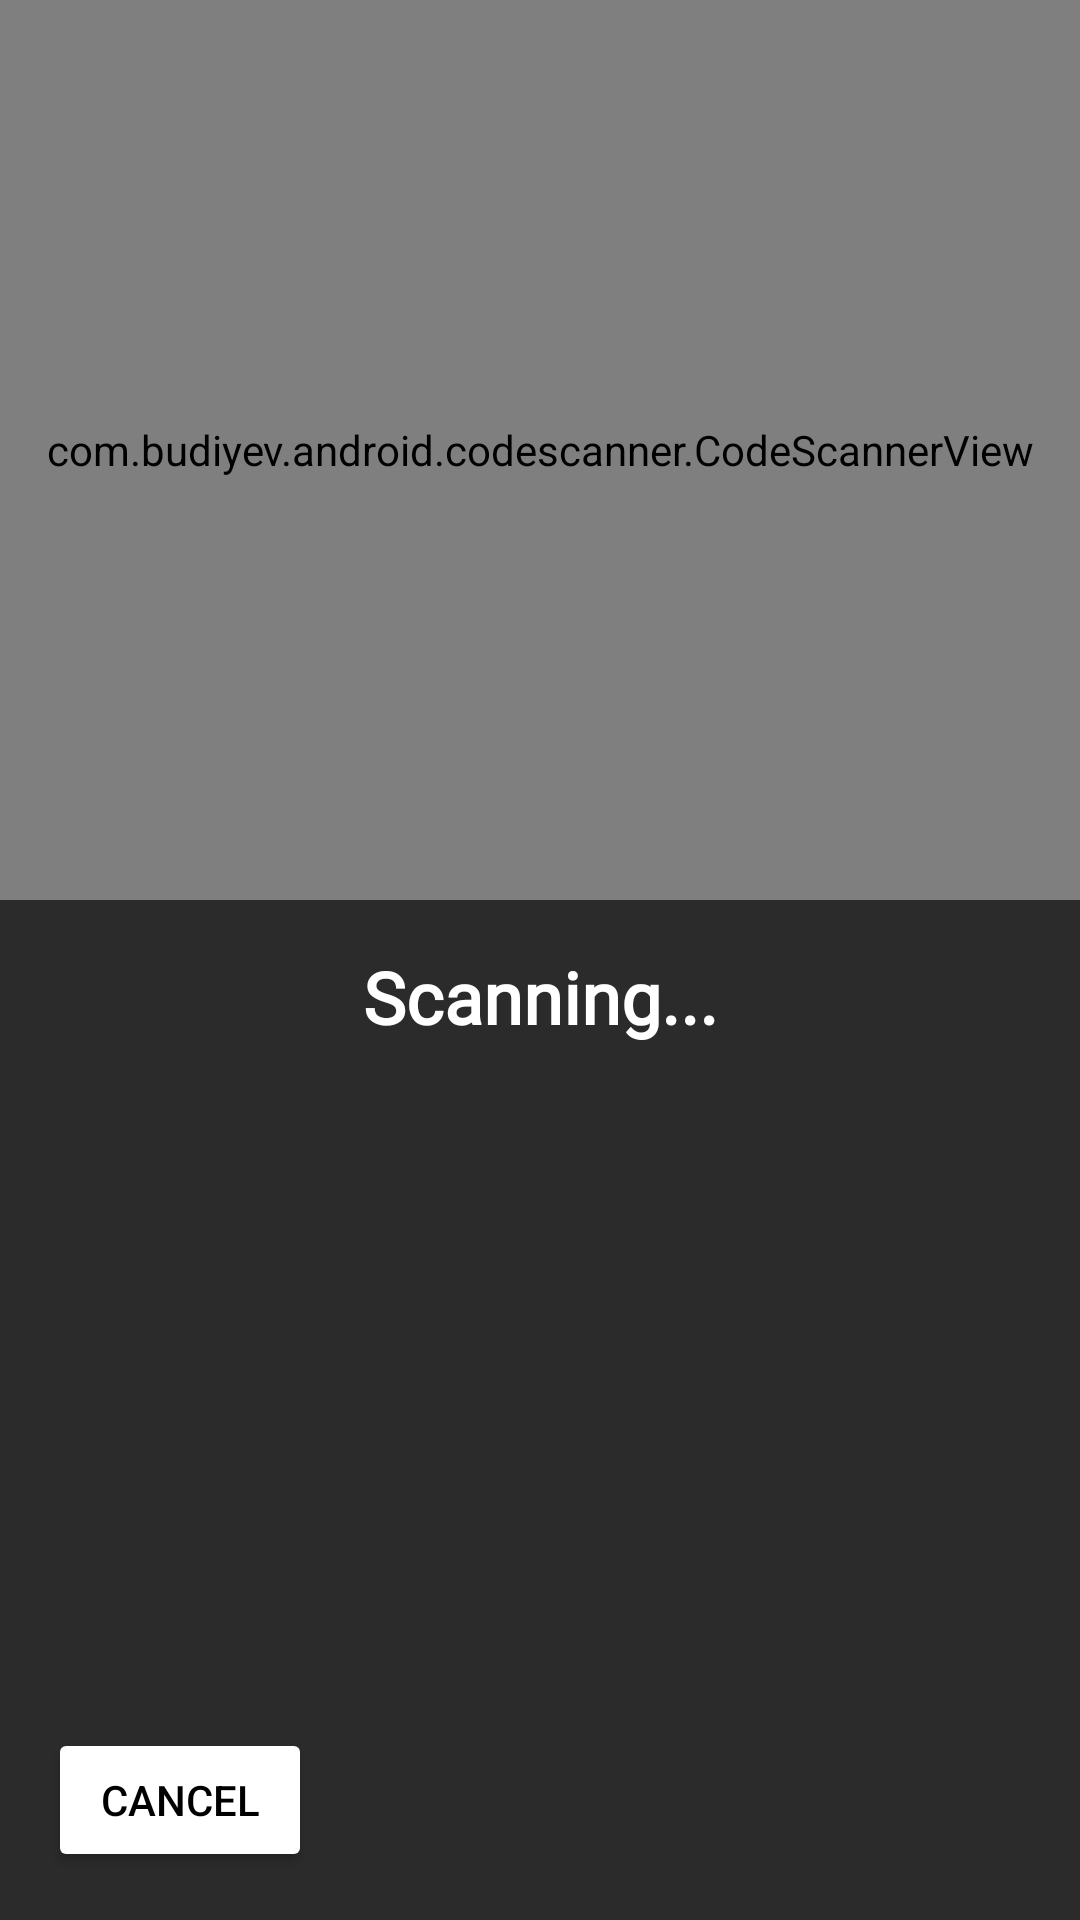

This screen was rendered from an Android layout file. Write that file and the resources it references.
<!-- AndroidManifest.xml: application theme Theme.PayPoint -->
<!-- res/layout/qrscan.xml -->
<?xml version="1.0" encoding="utf-8"?>
<RelativeLayout xmlns:android="http://schemas.android.com/apk/res/android"
    xmlns:app="http://schemas.android.com/apk/res-auto"
    xmlns:tools="http://schemas.android.com/tools"
    android:id="@+id/scan_txtPlate"
    android:layout_width="match_parent"
    android:layout_height="match_parent">

    <com.budiyev.android.codescanner.CodeScannerView
        android:id="@+id/qrscan_cam"
        android:layout_width="match_parent"
        android:layout_height="300dp"
        app:autoFocusButtonColor="@android:color/white"
        app:autoFocusButtonVisible="true"
        app:flashButtonColor="@android:color/white"
        app:flashButtonVisible="true"
        app:maskColor="#6C000000" />

    <androidx.constraintlayout.widget.ConstraintLayout
        android:layout_width="match_parent"
        android:layout_height="wrap_content"
        android:layout_below="@id/qrscan_cam"
        android:layout_alignParentStart="true"
        android:layout_alignParentBottom="true"
        android:background="#2b2b2b">

        <TextView
            android:id="@+id/scan_initStatus"
            android:layout_width="wrap_content"
            android:layout_height="wrap_content"
            android:layout_marginTop="16dp"
            android:fontFamily="@font/main_font"
            android:text="Scanning..."
            android:textAlignment="center"
            android:textColor="#FFFFFF"
            android:textSize="24sp"
            android:textStyle="bold"
            app:layout_constraintEnd_toEndOf="parent"
            app:layout_constraintStart_toStartOf="parent"
            app:layout_constraintTop_toTopOf="parent" />

        <ScrollView
            android:id="@+id/scr_scan"
            android:layout_width="match_parent"
            android:layout_height="0dp"
            android:background="#2B2B2B"
            android:paddingStart="16dp"
            android:paddingEnd="16dp"
            android:visibility="gone"
            app:layout_constraintBottom_toTopOf="@+id/scan_confirm"
            app:layout_constraintTop_toTopOf="parent"
            tools:visibility="invisible">

            <RelativeLayout
                android:layout_width="match_parent"
                android:layout_height="wrap_content">

                <TextView
                    android:id="@+id/scan_header"
                    android:layout_width="match_parent"
                    android:layout_height="wrap_content"
                    android:layout_alignParentStart="true"
                    android:layout_alignParentLeft="false"
                    android:layout_alignParentTop="true"
                    android:layout_alignParentEnd="true"
                    android:fontFamily="@font/main_font"
                    android:paddingBottom="16dp"
                    android:text="QR Status"
                    android:textAlignment="center"
                    android:textColor="#FFFFFF"
                    android:textSize="24sp"
                    android:textStyle="bold" />

                <TextView
                    android:id="@+id/textView10"
                    android:layout_width="120dp"
                    android:layout_height="wrap_content"
                    android:layout_below="@id/scan_txtDriver"
                    android:fontFamily="@font/main_font"
                    android:text="Plate Number:"
                    android:textColor="#FFFFFF"
                    android:textSize="18sp" />

                <TextView
                    android:id="@+id/scan_txtDriver"
                    android:layout_width="120dp"
                    android:layout_height="wrap_content"
                    android:layout_below="@id/scan_header"
                    android:layout_marginTop="5dp"
                    android:fontFamily="@font/main_font"
                    android:includeFontPadding="true"
                    android:paddingBottom="14dp"
                    android:text="Driver Name:"
                    android:textColor="#FFFFFF"
                    android:textSize="18sp" />

                <TextView
                    android:id="@+id/scan_drivername"
                    android:layout_width="match_parent"
                    android:layout_height="wrap_content"
                    android:layout_below="@id/scan_header"
                    android:layout_marginStart="0dp"
                    android:layout_marginTop="5dp"
                    android:layout_toEndOf="@id/scan_txtDriver"
                    android:fontFamily="@font/main_font"
                    android:paddingBottom="9dp"
                    android:text="Loading"
                    android:textColor="#FFFFFF"
                    android:textSize="20sp" />

                <TextView
                    android:id="@+id/scan_platenumber"
                    android:layout_width="match_parent"
                    android:layout_height="wrap_content"
                    android:layout_below="@id/scan_drivername"
                    android:layout_toEndOf="@id/textView10"
                    android:fontFamily="@font/main_font"
                    android:text="Loading"
                    android:textColor="#FFFFFF"
                    android:textSize="20sp" />

            </RelativeLayout>
        </ScrollView>

        <Button
            android:id="@+id/scan_confirm"
            android:layout_width="wrap_content"
            android:layout_height="wrap_content"
            android:layout_marginEnd="16dp"
            android:layout_marginBottom="16dp"
            android:backgroundTint="#fff"
            android:text="Pay"
            android:textColor="#000000"
            android:visibility="gone"
            app:layout_constraintBottom_toBottomOf="parent"
            app:layout_constraintEnd_toEndOf="parent"
            tools:visibility="invisible" />

        <Button
            android:id="@+id/scan_cancel"
            android:layout_width="wrap_content"
            android:layout_height="wrap_content"
            android:layout_marginStart="16dp"
            android:layout_marginBottom="16dp"
            android:backgroundTint="#fff"
            android:text="Cancel"
            android:textColor="#000000"
            app:layout_constraintBottom_toBottomOf="parent"
            app:layout_constraintStart_toStartOf="parent" />

    </androidx.constraintlayout.widget.ConstraintLayout>

</RelativeLayout>
<!-- resources referenced by this layout -->
<resources>
  <style name="Theme.PayPoint" parent="Theme.MaterialComponents.DayNight.DarkActionBar">
          
          <item name="colorControlNormal">@color/toolbar_yellow</item>
          <item name="colorPrimary">@color/gray_pp</item>
          <item name="colorPrimaryVariant">@color/purple_700</item>
          <item name="colorOnPrimary">@color/white</item>
          
          <item name="colorSecondary">@color/teal_200</item>
          <item name="colorSecondaryVariant">@color/teal_700</item>
          <item name="colorOnSecondary">@color/black</item>
          
          <item name="android:statusBarColor" tools:targetApi="l">?attr/colorPrimaryVariant</item>
          <item name="toolbarStyle">@style/custom_toolbar</item>
          
          <item name="drawerArrowStyle">@style/DrawerIcon</item>
      </style>
  <color name="toolbar_yellow">#FECE00</color>
  <color name="gray_pp">#2B2B2B</color>
  <color name="purple_700">#FF3700B3</color>
  <color name="white">#FFFFFFFF</color>
  <color name="teal_200">#FF03DAC5</color>
  <color name="teal_700">#FF018786</color>
  <color name="black">#FF000000</color>
  <style name="custom_toolbar" parent="@style/Widget.AppCompat.Toolbar">
          <item name="titleTextColor">@color/toolbar_yellow</item>
      </style>
  <style name="DrawerIcon" parent="Widget.AppCompat.DrawerArrowToggle">
          <item name="color">@color/toolbar_yellow</item>
      </style>
</resources>
